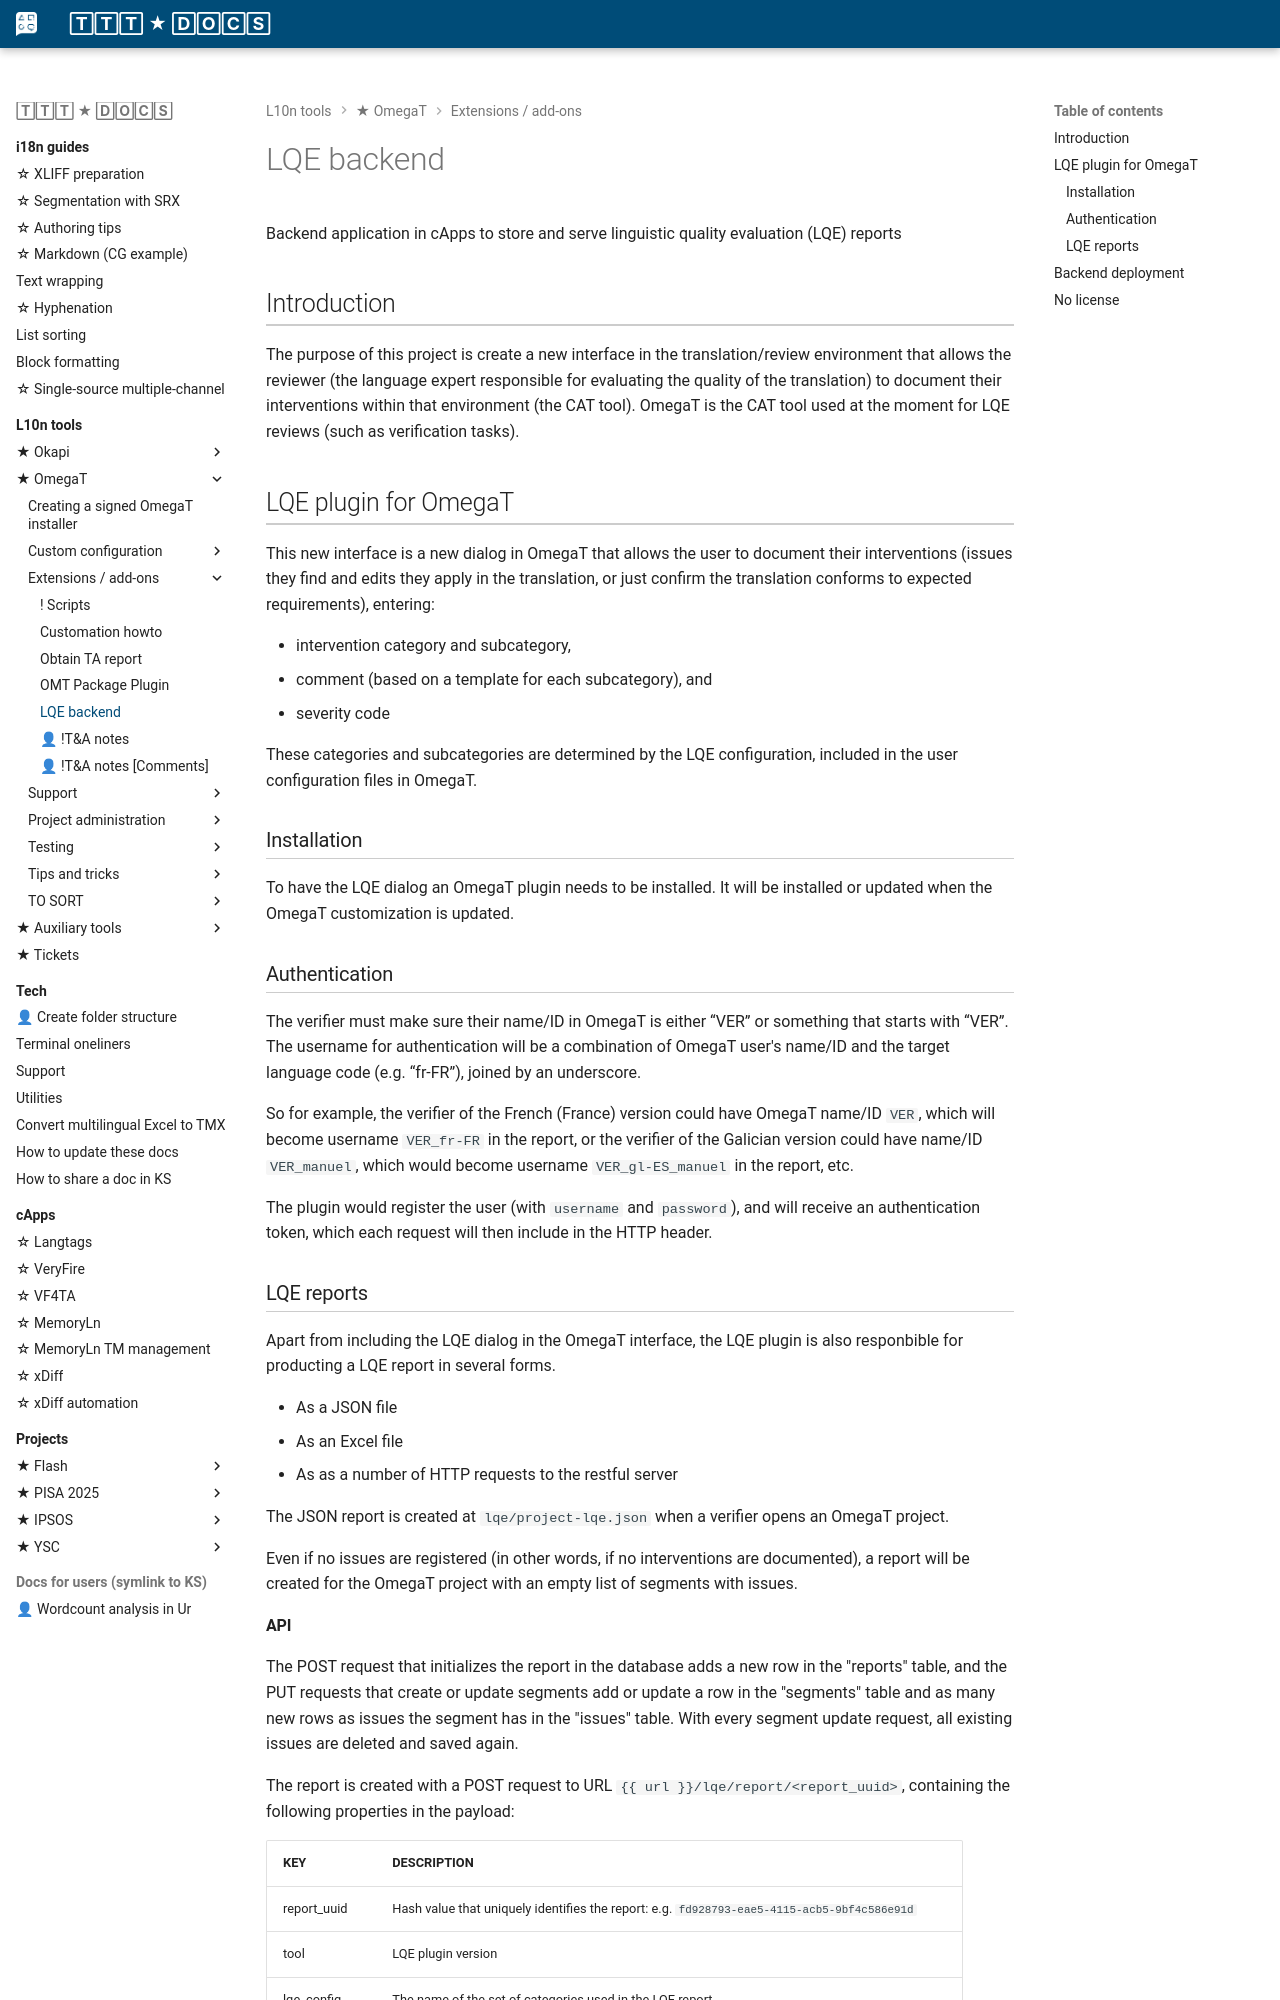

repository: capstanlqc/ttt_docs · page: tools/omegat/LQE/index.html · generator: mkdocs

# LQE backend
Backend application in cApps to store and serve linguistic quality evaluation (LQE) reports

## Introduction 

The purpose of this project is create a new interface in the translation/review environment that allows the reviewer (the language expert responsible for evaluating the quality of the translation) to document their interventions within that environment (the CAT tool). OmegaT is the CAT tool used at the moment for LQE reviews (such as verification tasks).

## LQE plugin for OmegaT 

This new interface is a new dialog in OmegaT that allows the user to document their interventions (issues they find and edits they apply in the translation, or just confirm the translation conforms to expected requirements), entering:

* intervention category and subcategory, 
* comment (based on a template for each subcategory), and
* severity code

These categories and subcategories are determined by the LQE configuration, included in the user configuration files in OmegaT.

### Installation

To have the LQE dialog an OmegaT plugin needs to be installed. It will be installed or updated when the OmegaT customization is updated.

### Authentication

The verifier must make sure their name/ID in OmegaT is either “VER” or something that starts with “VER”. The username for authentication will be a combination of OmegaT user's name/ID and the target language code (e.g. “fr-FR”), joined by an underscore. 

So for example, the verifier of the French (France) version could have OmegaT name/ID `VER`, which will become username `VER_fr-FR` in the report, or the verifier of the Galician version could have name/ID `VER_manuel`, which would become username `VER_gl-ES_manuel` in the report, etc.

The plugin would register the user (with `username` and `password`), and will receive an authentication token, which each request will then include in the HTTP header.

### LQE reports

Apart from including the LQE dialog in the OmegaT interface, the LQE plugin is also responbible for producting a LQE report in several forms.

* As a JSON file
* As an Excel file
* As as a number of HTTP requests to the restful server

The JSON report is created at `lqe/project-lqe.json` when a verifier opens an OmegaT project. 

Even if no issues are registered (in other words, if no interventions are documented), a report will be created for the OmegaT project with an empty list of segments with issues.
